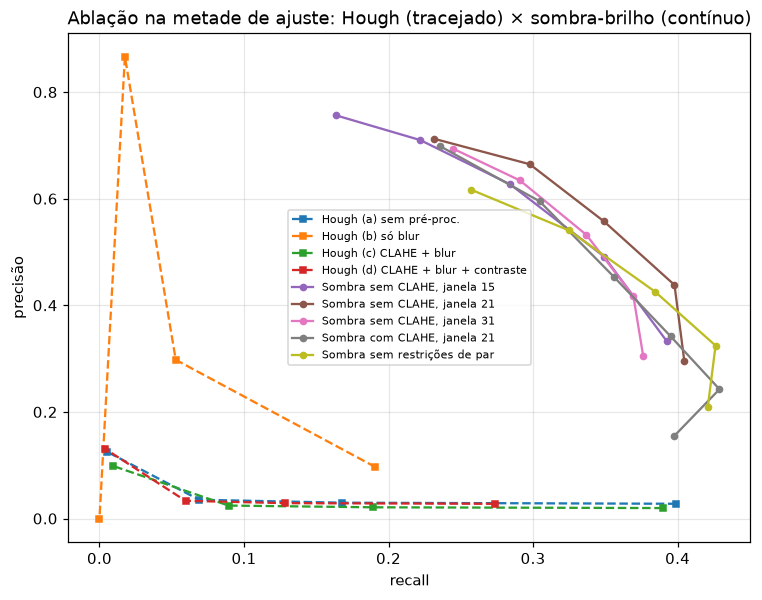

Data behind this chart, as committed beside it:
config, variavel, params, n_det, tp, fp, fn, precisao, recall, f1, tempo_s
Hough (a) sem pré-proc., 20, {"metodo": "hough", "acumulador": 20, "u…, 10644, 295, 10349, 444, 0.02772, 0.3992, 0.05183, 3.429
Hough (a) sem pré-proc., 30, {"metodo": "hough", "acumulador": 30, "u…, 4172, 124, 4048, 615, 0.02972, 0.1678, 0.0505, 1.355
Hough (a) sem pré-proc., 40, {"metodo": "hough", "acumulador": 40, "u…, 1447, 51, 1396, 688, 0.03525, 0.06901, 0.04666, 0.5172
Hough (a) sem pré-proc., 60, {"metodo": "hough", "acumulador": 60, "u…, 32, 4, 28, 735, 0.125, 0.005413, 0.01038, 0.1383
Hough (b) só blur, 20, {"metodo": "hough", "acumulador": 20, "u…, 1458, 141, 1317, 598, 0.09671, 0.1908, 0.1284, 0.2514
Hough (b) só blur, 30, {"metodo": "hough", "acumulador": 30, "u…, 131, 39, 92, 700, 0.2977, 0.05277, 0.08966, 0.09929
Hough (b) só blur, 40, {"metodo": "hough", "acumulador": 40, "u…, 15, 13, 2, 726, 0.8667, 0.01759, 0.03448, 0.08939
Hough (b) só blur, 60, {"metodo": "hough", "acumulador": 60, "u…, 0, 0, 0, 739, 0.0, 0.0, 0.0, 0.09336
Hough (c) CLAHE + blur, 20, {"metodo": "hough", "acumulador": 20, "u…, 14653, 288, 14365, 451, 0.01965, 0.3897, 0.03742, 7.079
Hough (c) CLAHE + blur, 30, {"metodo": "hough", "acumulador": 30, "u…, 6638, 140, 6498, 599, 0.02109, 0.1894, 0.03796, 3.461
Hough (c) CLAHE + blur, 40, {"metodo": "hough", "acumulador": 40, "u…, 2713, 66, 2647, 673, 0.02433, 0.08931, 0.03824, 1.219
Hough (c) CLAHE + blur, 60, {"metodo": "hough", "acumulador": 60, "u…, 71, 7, 64, 732, 0.09859, 0.009472, 0.01728, 0.1574
Hough (d) CLAHE + blur + contraste, 20, {"metodo": "hough", "acumulador": 20, "u…, 7300, 202, 7098, 537, 0.02767, 0.2733, 0.05026, 307.3
Hough (d) CLAHE + blur + contraste, 30, {"metodo": "hough", "acumulador": 30, "u…, 3290, 95, 3195, 644, 0.02888, 0.1286, 0.04716, 135.5
Hough (d) CLAHE + blur + contraste, 40, {"metodo": "hough", "acumulador": 40, "u…, 1321, 44, 1277, 695, 0.03331, 0.05954, 0.04272, 56.02
Hough (d) CLAHE + blur + contraste, 60, {"metodo": "hough", "acumulador": 60, "u…, 23, 3, 20, 736, 0.1304, 0.00406, 0.007874, 1.58
Sombra sem CLAHE, janela 15, 12, {"metodo": "sombra", "limiar_sombra": 12…, 871, 290, 581, 449, 0.333, 0.3924, 0.3602, 0.9865
Sombra sem CLAHE, janela 15, 15, {"metodo": "sombra", "limiar_sombra": 15…, 525, 258, 267, 481, 0.4914, 0.3491, 0.4082, 0.5566
Sombra sem CLAHE, janela 15, 18, {"metodo": "sombra", "limiar_sombra": 18…, 335, 210, 125, 529, 0.6269, 0.2842, 0.3911, 0.3201
Sombra sem CLAHE, janela 15, 21, {"metodo": "sombra", "limiar_sombra": 21…, 231, 164, 67, 575, 0.71, 0.2219, 0.3381, 0.2638
Sombra sem CLAHE, janela 15, 24, {"metodo": "sombra", "limiar_sombra": 24…, 160, 121, 39, 618, 0.7562, 0.1637, 0.2692, 0.1687
Sombra sem CLAHE, janela 21, 12, {"metodo": "sombra", "limiar_sombra": 12…, 1010, 299, 711, 440, 0.296, 0.4046, 0.3419, 0.9808
Sombra sem CLAHE, janela 21, 15, {"metodo": "sombra", "limiar_sombra": 15…, 671, 294, 377, 445, 0.4382, 0.3978, 0.417, 0.576
Sombra sem CLAHE, janela 21, 18, {"metodo": "sombra", "limiar_sombra": 18…, 463, 258, 205, 481, 0.5572, 0.3491, 0.4293, 0.3938
Sombra sem CLAHE, janela 21, 21, {"metodo": "sombra", "limiar_sombra": 21…, 331, 220, 111, 519, 0.6647, 0.2977, 0.4112, 0.317
Sombra sem CLAHE, janela 21, 24, {"metodo": "sombra", "limiar_sombra": 24…, 240, 171, 69, 568, 0.7125, 0.2314, 0.3493, 0.2816
Sombra sem CLAHE, janela 31, 12, {"metodo": "sombra", "limiar_sombra": 12…, 912, 278, 634, 461, 0.3048, 0.3762, 0.3368, 0.8752
Sombra sem CLAHE, janela 31, 15, {"metodo": "sombra", "limiar_sombra": 15…, 655, 273, 382, 466, 0.4168, 0.3694, 0.3917, 0.5576
Sombra sem CLAHE, janela 31, 18, {"metodo": "sombra", "limiar_sombra": 18…, 468, 249, 219, 490, 0.5321, 0.3369, 0.4126, 0.3856
Sombra sem CLAHE, janela 31, 21, {"metodo": "sombra", "limiar_sombra": 21…, 339, 215, 124, 524, 0.6342, 0.2909, 0.3989, 0.3343
Sombra sem CLAHE, janela 31, 24, {"metodo": "sombra", "limiar_sombra": 24…, 261, 181, 80, 558, 0.6935, 0.2449, 0.362, 0.2168
Sombra com CLAHE, janela 21, 18, {"metodo": "sombra", "limiar_sombra": 18…, 1892, 294, 1598, 445, 0.1554, 0.3978, 0.2235, 2.255
Sombra com CLAHE, janela 21, 24, {"metodo": "sombra", "limiar_sombra": 24…, 1307, 317, 990, 422, 0.2425, 0.429, 0.3099, 1.425
Sombra com CLAHE, janela 21, 30, {"metodo": "sombra", "limiar_sombra": 30…, 854, 292, 562, 447, 0.3419, 0.3951, 0.3666, 0.7721
Sombra com CLAHE, janela 21, 36, {"metodo": "sombra", "limiar_sombra": 36…, 580, 263, 317, 476, 0.4534, 0.3559, 0.3988, 0.4713
Sombra com CLAHE, janela 21, 42, {"metodo": "sombra", "limiar_sombra": 42…, 378, 225, 153, 514, 0.5952, 0.3045, 0.4029, 0.3026
Sombra com CLAHE, janela 21, 48, {"metodo": "sombra", "limiar_sombra": 48…, 249, 174, 75, 565, 0.6988, 0.2355, 0.3522, 0.257
Sombra sem restrições de par, 12, {"metodo": "sombra", "limiar_sombra": 12…, 1490, 311, 1179, 428, 0.2087, 0.4208, 0.279, 1.007
Sombra sem restrições de par, 15, {"metodo": "sombra", "limiar_sombra": 15…, 971, 315, 656, 424, 0.3244, 0.4263, 0.3684, 0.5845
Sombra sem restrições de par, 18, {"metodo": "sombra", "limiar_sombra": 18…, 667, 284, 383, 455, 0.4258, 0.3843, 0.404, 0.3779
Sombra sem restrições de par, 21, {"metodo": "sombra", "limiar_sombra": 21…, 444, 240, 204, 499, 0.5405, 0.3248, 0.4057, 0.2669
Sombra sem restrições de par, 24, {"metodo": "sombra", "limiar_sombra": 24…, 308, 190, 118, 549, 0.6169, 0.2571, 0.3629, 0.2337
